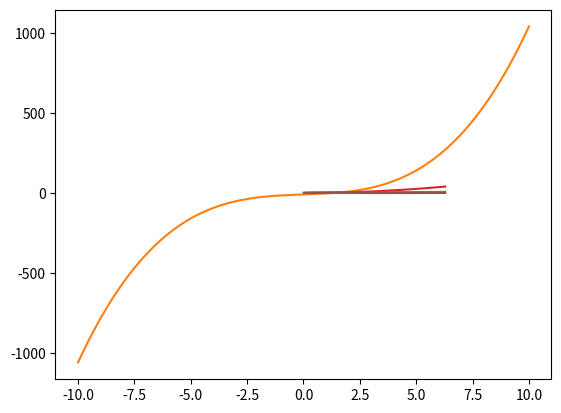

This chart was generated by the following Python code:
import math
import matplotlib.pyplot as plt
import numpy as np

scale = range(100)
x = [(2*math.pi*i)/len(scale)for i in scale]
y = [math.cos(i) for i in x]
plt.plot(x,y)
plt.show()

x = np.linspace(-10,10,800)
y = x**3+ 5*x-10
plt.plot(x,y)
plt.show()

#绘制多线图
x = np.linspace(0.1, 2 * np.pi, 100)
y_1 = x
y_2 = np.square(x)
y_3 = np.log(x)
y_4 = np.sin(x)
plt.plot(x,y_1)
plt.plot(x,y_2)
plt.plot(x,y_3)
plt.plot(x,y_4)
plt.show()